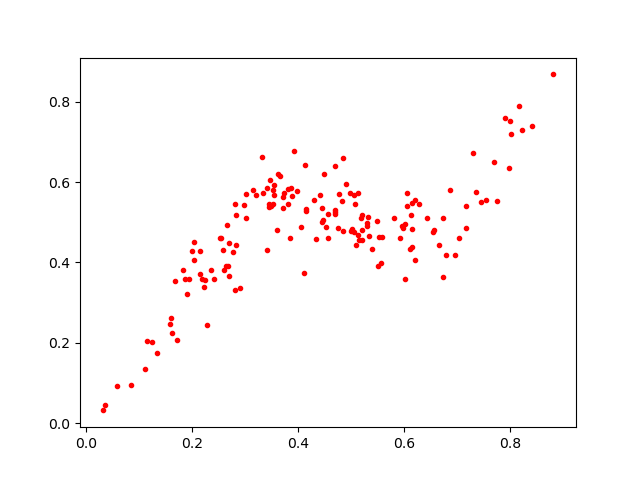

The data file committed next to this chart (first rows):
0.36667886, 0.61612624
0.5133, 0.4693
0.3852, 0.4611
0.7176, 0.5399
0.2688, 0.4476
0.7034, 0.4603
0.7753, 0.5521
0.3813, 0.5452
0.6651, 0.4438
0.2832, 0.444
0.1992, 0.429
0.5341, 0.4655
0.6548, 0.4755
0.5192, 0.5104
0.8022, 0.72
0.5144, 0.4556
0.235, 0.3812
0.598, 0.4861
0.7458, 0.5508
0.5302, 0.4977
0.7304, 0.6727
0.657, 0.4802
0.3526, 0.5459
0.3417, 0.4313
0.6107, 0.4342
0.4754, 0.4856
0.5203, 0.518
0.6285, 0.5458
0.6017, 0.3593
0.4416, 0.568
0.5925, 0.4613
0.5304, 0.4897
0.3323, 0.6625
0.2803, 0.5445
0.3975, 0.5785
0.3329, 0.5716
0.301, 0.5113
0.6147, 0.4825
0.4151, 0.5286
0.4308, 0.5548
0.2147, 0.4274
0.4133, 0.6412
0.7174, 0.4866
0.6863, 0.5791
0.4822, 0.5528
0.5515, 0.3924
0.2639, 0.3909
0.6788, 0.4196
0.4459, 0.5349
0.115, 0.2052
0.3445, 0.5458
0.5317, 0.5134
0.4155, 0.5336
0.2277, 0.245
0.2242, 0.3563
0.673, 0.3632
0.2144, 0.3722
0.03105, 0.03238
0.3886, 0.5654
0.6013, 0.4947
0.03497, 0.04592
... 103 more rows
